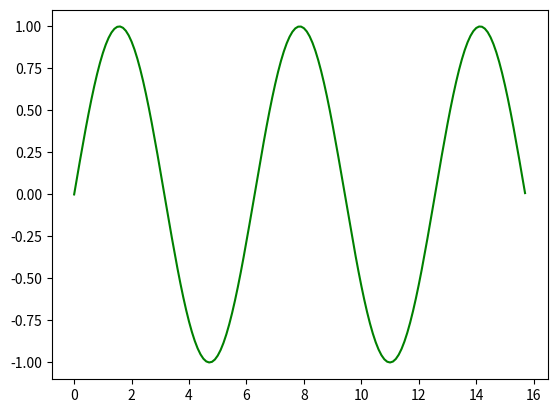

Here is the Python script that generated this plot:
import numpy as np
import matplotlib.pyplot as plt

x = np.arange(0, 5*np.pi, 0.1)
y = np.sin(x)

plt.plot(x, y, color='green')
plt.show()

#test
